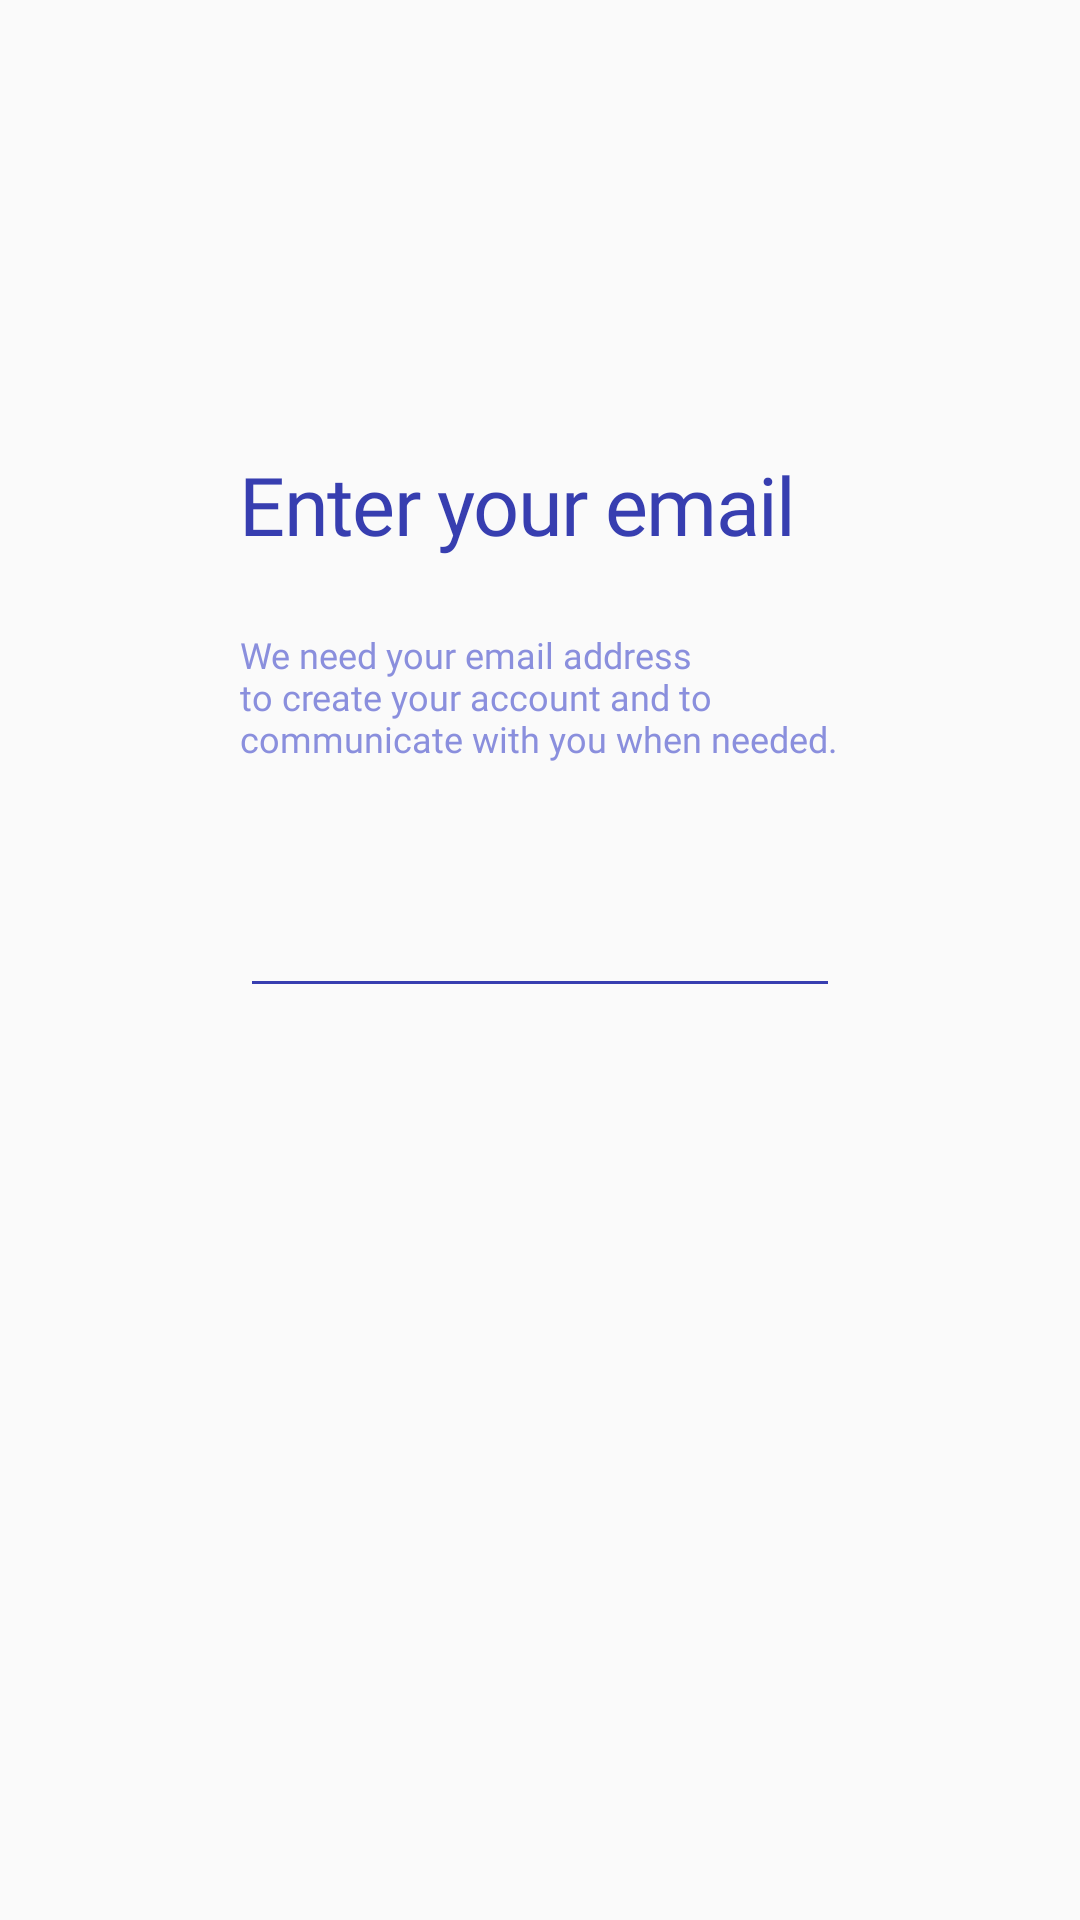

Here is an Android app screen rendered from its layout file. Give the layout XML and the strings, colors and styles it references.
<!-- AndroidManifest.xml: application theme AppTheme -->
<!-- res/layout/fragment_reg_email.xml -->
<?xml version="1.0" encoding="utf-8"?>

<RelativeLayout xmlns:android="http://schemas.android.com/apk/res/android"
    xmlns:tools="http://schemas.android.com/tools"
    android:layout_width="match_parent"
    android:layout_height="match_parent"
    tools:context=".RegEmail">

    <TextView
        android:id="@+id/enter_phone"
        style="@style/phone_no"
        android:layout_width="254dp"
        android:layout_height="50dp"
        android:layout_below="@+id/tool_bar"
        android:layout_alignParentStart="true"
        android:layout_alignParentEnd="true"
        android:layout_marginStart="80dp"
        android:layout_marginTop="150dp"
        android:layout_marginEnd="80dp"
        android:gravity="left"
        android:text="@string/email_instructions" />

    <TextView
        android:id="@+id/email"
        style="@style/desc"
        android:layout_width="254dp"
        android:layout_height="60dp"
        android:layout_below="@+id/enter_phone"
        android:layout_alignParentStart="true"
        android:layout_alignParentEnd="true"
        android:layout_marginStart="80dp"
        android:layout_marginTop="10dp"
        android:layout_marginEnd="80dp"
        android:text="@string/email_why"/>

    <EditText
        android:id="@+id/email_field"
        style="@style/field"
        android:layout_width="279dp"
        android:layout_height="56dp"
        android:layout_below="@+id/email"
        android:layout_marginTop="10dp"
        android:layout_alignParentStart="true"
        android:layout_alignParentEnd="true"
        android:layout_marginStart="80dp"
        android:layout_marginEnd="80dp"
        android:inputType="textWebEmailAddress"
        />

    <Button
        android:id="@+id/proceed_btn"
        style="@style/btn"
        android:text="@string/proceed_registration"
        android:layout_width="wrap_content"
        android:layout_height="wrap_content"
        android:layout_below="@id/email_field"
        android:layout_alignParentBottom="true"
        android:layout_marginTop="210dp"
        android:layout_marginBottom="126dp"
        android:layout_alignParentStart="true"
        android:layout_alignParentEnd="true"
        android:layout_marginStart="80dp"
        android:layout_marginEnd="80dp"/>

</RelativeLayout>
<!-- resources referenced by this layout -->
<resources>
  <string name="email_instructions">Enter your email</string>
  <string name="email_why">We need your email address to create your account and to communicate with you when needed.</string>
  <string name="proceed_registration">Proceed</string>
  <style name="btn">
          <item name="android:width">277dp</item>
          <item name="android:height">56dp</item>
          <item name="android:radius">10dp</item>
          <item name="android:background">@drawable/button</item>
          <item name="fontFamily">@font/montserrat</item>
          <item name="android:textSize">14sp</item>
          <item name="android:textColor">@color/Blue</item>
          <item name="android:textStyle">bold</item>
      </style>
  <style name="desc">
          <item name="android:textColor">@color/lightBlue</item>
          <item name="android:fontFamily">@font/montserrat</item>
          <item name="android:textSize">12sp</item>
      </style>
  <style name="field">
          <item name="android:textColorHighlight">@color/Blue</item>
          <item name="android:colorControlNormal">@color/Blue</item>
          <item name="android:backgroundTint">@color/Blue</item>
      </style>
  <style name="phone_no">
          <item name="android:fontFamily">@font/yeseva_one</item>
          <item name="android:textSize">27sp</item>
          <item name="android:letterSpacing">-0.02</item>
          <item name="android:textColor">@color/Blue</item>
          <item name="android:gravity">center</item>
          <item name="lineHeight">38sp</item>
      </style>
  <style name="AppTheme" parent="Theme.AppCompat.Light.NoActionBar">
          
          <item name="colorPrimary">@color/white</item>
          <item name="colorPrimaryDark">@color/Blue</item>
          <item name="colorAccent">@color/lightPink</item>
      </style>
  <!-- drawable button (drawable) -->
  <?xml version="1.0" encoding="utf-8"?>
  
  <selector xmlns:android="http://schemas.android.com/apk/res/android">
      <item android:state_pressed="true" >
          <shape android:shape="rectangle"  >
              <corners android:radius="10dp" />
              <solid android:color="@color/lightPink"/>
          </shape>
      </item>
      <item android:state_focused="true">
          <shape android:shape="rectangle"  >
              <corners android:radius="10dp" />
              <solid android:color="@color/lightPink"/>
          </shape>
      </item>
      <item>
          <shape android:shape="rectangle"  >
              <corners android:radius="10dp" />
              <solid android:color="@color/lightPink"/>
          </shape>
      </item>
  </selector>
  <color name="Blue">#373EB0</color>
  <color name="lightBlue">#8A8FDD</color>
  <color name="white">#FFFFFF</color>
  <color name="lightPink">#FFCDCE</color>
</resources>
